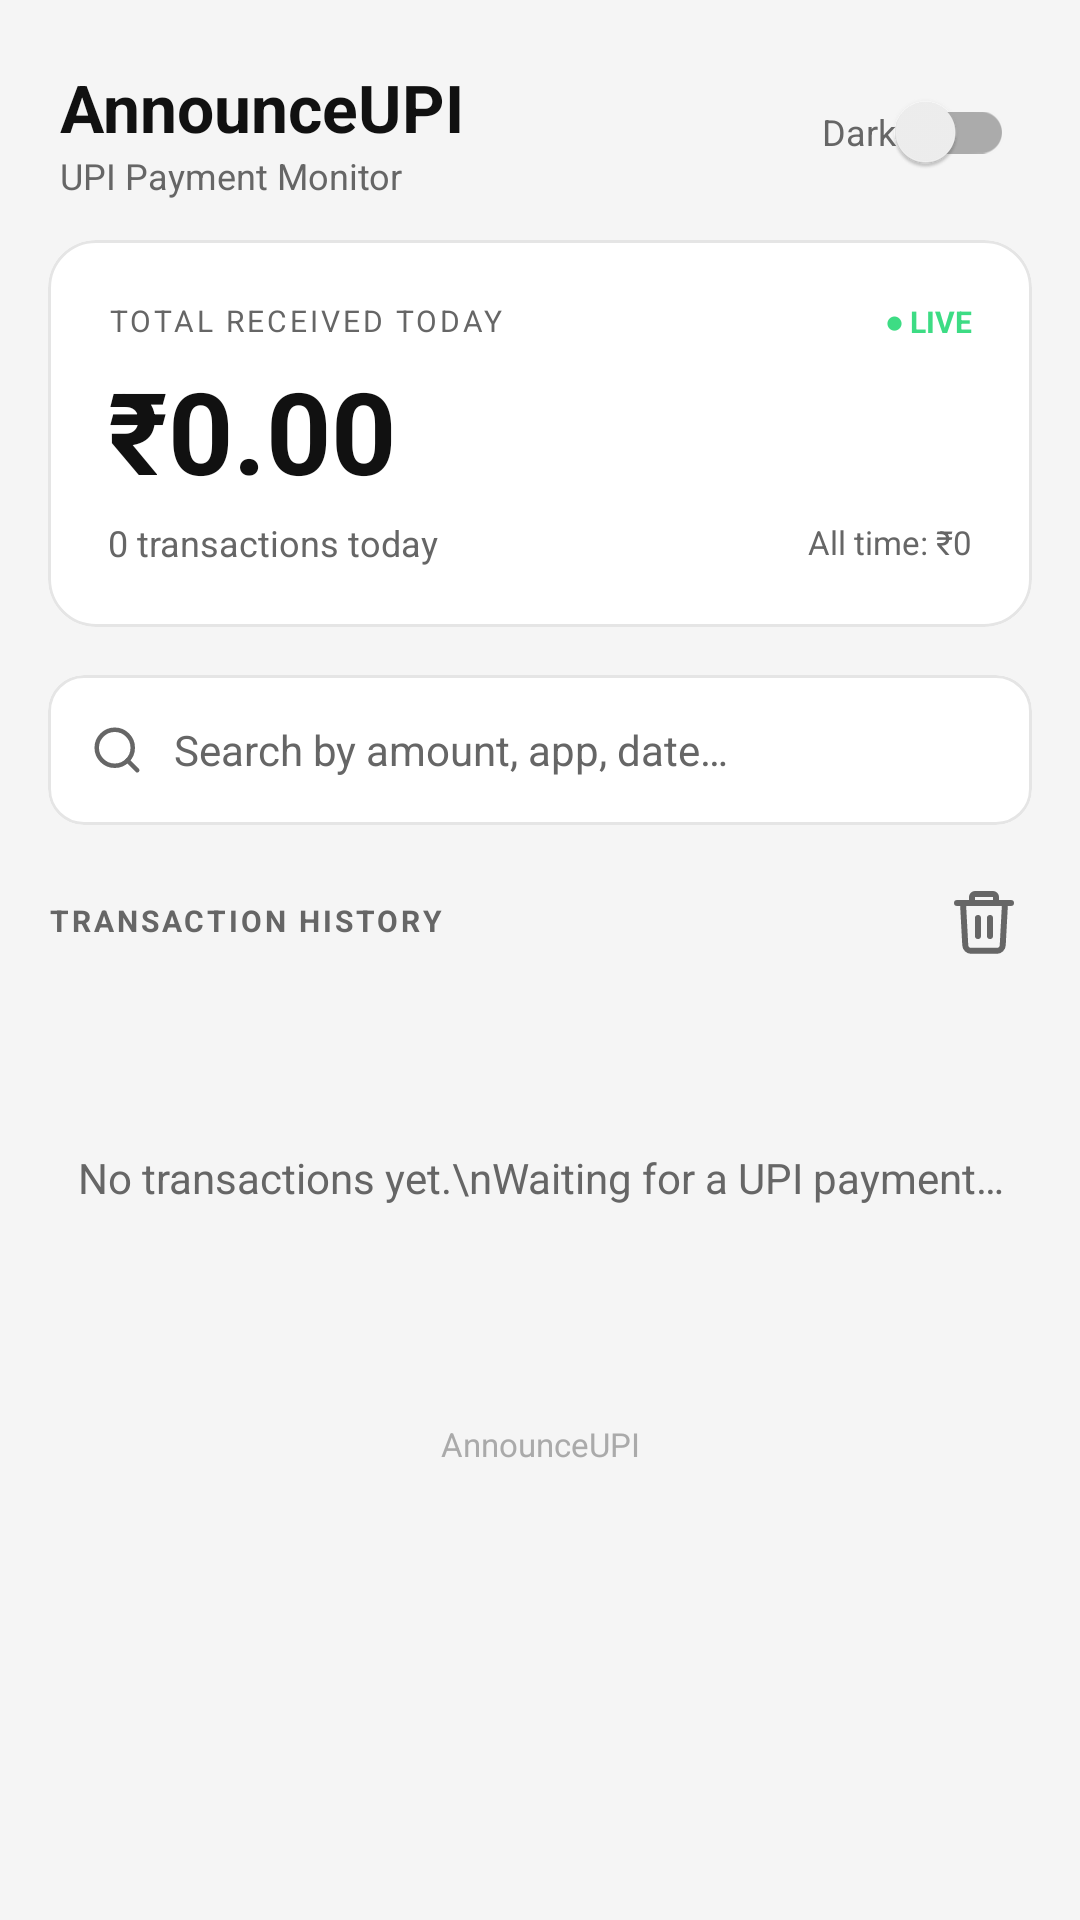

Android layout source for this screen:
<!-- AndroidManifest.xml: application theme Theme.AnnounceUPI -->
<!-- res/layout/fragment_home.xml -->
<?xml version="1.0" encoding="utf-8"?>
<LinearLayout
    xmlns:android="http://schemas.android.com/apk/res/android"
    xmlns:app="http://schemas.android.com/apk/res-auto"
    android:layout_width="match_parent"
    android:layout_height="match_parent"
    android:orientation="vertical"
    android:background="?android:attr/colorBackground">

    
    <LinearLayout
        android:layout_width="match_parent"
        android:layout_height="wrap_content"
        android:orientation="horizontal"
        android:gravity="center_vertical"
        android:paddingStart="20dp"
        android:paddingEnd="16dp"
        android:paddingTop="20dp"
        android:paddingBottom="12dp">

        <LinearLayout
            android:layout_width="0dp"
            android:layout_height="wrap_content"
            android:layout_weight="1"
            android:orientation="vertical">
            <TextView
                android:layout_width="wrap_content"
                android:layout_height="wrap_content"
                android:text="AnnounceUPI"
                android:textSize="22sp"
                android:textStyle="bold"
                android:textColor="?attr/colorOnBackground"/>
            <TextView
                android:layout_width="wrap_content"
                android:layout_height="wrap_content"
                android:text="UPI Payment Monitor"
                android:textSize="12sp"
                android:textColor="?attr/colorSecondaryText"/>
        </LinearLayout>

        <androidx.appcompat.widget.SwitchCompat
            android:id="@+id/switchTheme"
            android:layout_width="wrap_content"
            android:layout_height="wrap_content"
            android:text="Dark"
            android:textColor="?attr/colorSecondaryText"
            android:textSize="12sp"
            android:layout_marginEnd="6dp"/>

    </LinearLayout>

    
    <androidx.core.widget.NestedScrollView
        android:layout_width="match_parent"
        android:layout_height="0dp"
        android:layout_weight="1"
        android:fillViewport="true">

        <LinearLayout
            android:layout_width="match_parent"
            android:layout_height="wrap_content"
            android:orientation="vertical"
            android:paddingStart="16dp"
            android:paddingEnd="16dp"
            android:paddingBottom="16dp">

            
            <com.google.android.material.card.MaterialCardView
                android:id="@+id/cardSummary"
                android:layout_width="match_parent"
                android:layout_height="wrap_content"
                android:layout_marginBottom="16dp"
                app:cardBackgroundColor="?attr/colorSurface"
                app:cardCornerRadius="16dp"
                app:cardElevation="0dp"
                app:strokeColor="?attr/colorSurfaceStroke"
                app:strokeWidth="1dp">

                <LinearLayout
                    android:layout_width="match_parent"
                    android:layout_height="wrap_content"
                    android:orientation="vertical"
                    android:padding="20dp">

                    <LinearLayout
                        android:layout_width="match_parent"
                        android:layout_height="wrap_content"
                        android:orientation="horizontal"
                        android:gravity="center_vertical"
                        android:layout_marginBottom="4dp">
                        <TextView
                            android:layout_width="0dp"
                            android:layout_height="wrap_content"
                            android:layout_weight="1"
                            android:text="TOTAL RECEIVED TODAY"
                            android:textSize="10sp"
                            android:letterSpacing="0.1"
                            android:textColor="?attr/colorSecondaryText"/>
                        <TextView
                            android:layout_width="wrap_content"
                            android:layout_height="wrap_content"
                            android:text="● LIVE"
                            android:textSize="10sp"
                            android:textColor="#3DDC84"
                            android:textStyle="bold"/>
                    </LinearLayout>

                    <TextView
                        android:id="@+id/tvTotalAmount"
                        android:layout_width="wrap_content"
                        android:layout_height="wrap_content"
                        android:text="₹0.00"
                        android:textSize="38sp"
                        android:textStyle="bold"
                        android:textColor="?attr/colorOnBackground"/>

                    <LinearLayout
                        android:layout_width="match_parent"
                        android:layout_height="wrap_content"
                        android:orientation="horizontal"
                        android:gravity="center_vertical"
                        android:layout_marginTop="4dp">
                        <TextView
                            android:id="@+id/tvTransactionCount"
                            android:layout_width="0dp"
                            android:layout_height="wrap_content"
                            android:layout_weight="1"
                            android:text="0 transactions today"
                            android:textSize="12sp"
                            android:textColor="?attr/colorSecondaryText"/>
                        <TextView
                            android:id="@+id/tvAllTimeTotal"
                            android:layout_width="wrap_content"
                            android:layout_height="wrap_content"
                            android:text="All time: ₹0"
                            android:textSize="11sp"
                            android:textColor="?attr/colorSecondaryText"/>
                    </LinearLayout>

                </LinearLayout>
            </com.google.android.material.card.MaterialCardView>

            
            <com.google.android.material.card.MaterialCardView
                android:layout_width="match_parent"
                android:layout_height="wrap_content"
                android:layout_marginBottom="16dp"
                app:cardBackgroundColor="?attr/colorSurface"
                app:cardCornerRadius="12dp"
                app:cardElevation="0dp"
                app:strokeColor="?attr/colorSurfaceStroke"
                app:strokeWidth="1dp">

                <LinearLayout
                    android:layout_width="match_parent"
                    android:layout_height="50dp"
                    android:orientation="horizontal"
                    android:gravity="center_vertical"
                    android:paddingStart="14dp"
                    android:paddingEnd="8dp">

                    <androidx.appcompat.widget.AppCompatImageView
                        android:layout_width="18dp"
                        android:layout_height="18dp"
                        app:srcCompat="@drawable/ic_search"
                        app:tint="?attr/colorSecondaryText"
                        android:layout_marginEnd="10dp"/>

                    <EditText
                        android:id="@+id/etSearch"
                        android:layout_width="0dp"
                        android:layout_height="match_parent"
                        android:layout_weight="1"
                        android:background="@null"
                        android:hint="Search by amount, app, date…"
                        android:textSize="14sp"
                        android:textColor="?attr/colorOnBackground"
                        android:textColorHint="?attr/colorSecondaryText"
                        android:inputType="text"
                        android:imeOptions="actionSearch"
                        android:maxLines="1"/>

                    <androidx.appcompat.widget.AppCompatImageButton
                        android:id="@+id/btnClearSearch"
                        android:layout_width="36dp"
                        android:layout_height="36dp"
                        android:background="?attr/selectableItemBackgroundBorderless"
                        app:srcCompat="@drawable/ic_close"
                        app:tint="?attr/colorSecondaryText"
                        android:visibility="gone"/>

                </LinearLayout>
            </com.google.android.material.card.MaterialCardView>

            
            <LinearLayout
                android:layout_width="match_parent"
                android:layout_height="wrap_content"
                android:orientation="horizontal"
                android:gravity="center_vertical"
                android:layout_marginBottom="12dp">
                <TextView
                    android:layout_width="0dp"
                    android:layout_height="wrap_content"
                    android:layout_weight="1"
                    android:text="TRANSACTION HISTORY"
                    android:textSize="10sp"
                    android:letterSpacing="0.1"
                    android:textStyle="bold"
                    android:textColor="?attr/colorSecondaryText"/>
                <androidx.appcompat.widget.AppCompatImageButton
                    android:id="@+id/btnClearAll"
                    android:layout_width="32dp"
                    android:layout_height="32dp"
                    android:background="?attr/selectableItemBackgroundBorderless"
                    app:srcCompat="@drawable/ic_delete"
                    app:tint="?attr/colorSecondaryText"
                    android:padding="4dp"/>
            </LinearLayout>

            
            <TextView
                android:id="@+id/tvEmpty"
                android:layout_width="match_parent"
                android:layout_height="wrap_content"
                android:text="No transactions yet.\nWaiting for a UPI payment…"
                android:gravity="center"
                android:textSize="14sp"
                android:lineSpacingMultiplier="1.6"
                android:textColor="?attr/colorSecondaryText"
                android:paddingTop="48dp"
                android:paddingBottom="48dp"
                android:visibility="visible"/>

            
            <androidx.recyclerview.widget.RecyclerView
                android:id="@+id/rvTransactions"
                android:layout_width="match_parent"
                android:layout_height="wrap_content"
                android:nestedScrollingEnabled="false"
                android:visibility="gone"/>

            
            <TextView
                android:id="@+id/tvAppVersion"
                android:layout_width="match_parent"
                android:layout_height="wrap_content"
                android:text="AnnounceUPI"
                android:textSize="11sp"
                android:gravity="center"
                android:textColor="?attr/colorTertiaryText"
                android:paddingTop="24dp"
                android:paddingBottom="8dp"/>

        </LinearLayout>
    </androidx.core.widget.NestedScrollView>

</LinearLayout>
<!-- resources referenced by this layout -->
<resources>
  <!-- drawable ic_close (drawable) -->
  <vector xmlns:android="http://schemas.android.com/apk/res/android"
      android:width="24dp"
      android:height="24dp"
      android:viewportWidth="24"
      android:viewportHeight="24">
      <path
          android:fillColor="@android:color/transparent"
          android:pathData="M18,6L6,18"
          android:strokeWidth="2"
          android:strokeColor="#FFFFFFFF"
          android:strokeLineCap="round"/>
      <path
          android:fillColor="@android:color/transparent"
          android:pathData="M6,6L18,18"
          android:strokeWidth="2"
          android:strokeColor="#FFFFFFFF"
          android:strokeLineCap="round"/>
  </vector>
  <!-- drawable ic_search (drawable) -->
  <vector xmlns:android="http://schemas.android.com/apk/res/android"
      android:width="24dp"
      android:height="24dp"
      android:viewportWidth="24"
      android:viewportHeight="24">
      <path
          android:fillColor="@android:color/transparent"
          android:pathData="M11,11m-8,0a8,8 0,1 1,16 0a8,8 0,1 1,-16 0"
          android:strokeWidth="2"
          android:strokeColor="#FFFFFFFF"
          android:strokeLineCap="round"/>
      <path
          android:fillColor="@android:color/transparent"
          android:pathData="M21,21L16.65,16.65"
          android:strokeWidth="2"
          android:strokeColor="#FFFFFFFF"
          android:strokeLineCap="round"/>
  </vector>
  <style name="Theme.AnnounceUPI" parent="Theme.MaterialComponents.DayNight.NoActionBar">
  
          
          <item name="android:statusBarColor">@color/bg_light</item>
          <item name="android:windowLightStatusBar">true</item>
  
          
          <item name="android:navigationBarColor">@color/surface_light</item>
  
          
          <item name="android:colorBackground">@color/bg_light</item>
  
          
          <item name="colorSurface">@color/surface_light</item>
          <item name="colorOnBackground">@color/text_primary_light</item>
  
          
          <item name="colorSurfaceStroke">@color/stroke_light</item>
          <item name="colorSecondaryText">@color/text_secondary_light</item>
          <item name="colorTertiaryText">@color/text_tertiary_light</item>
          <item name="colorBottomBar">@color/bottom_bar_light</item>
  
          
          <item name="materialCardViewStyle">@style/CardStyle</item>
  
      </style>
  <color name="bg_light">#F5F5F5</color>
  <color name="surface_light">#FFFFFF</color>
  <color name="text_primary_light">#111111</color>
  <color name="stroke_light">#E5E5E5</color>
  <color name="text_secondary_light">#666666</color>
  <color name="text_tertiary_light">#AAAAAA</color>
  <color name="bottom_bar_light">#FFFFFF</color>
  <style name="CardStyle" parent="Widget.MaterialComponents.CardView">
          <item name="cardBackgroundColor">?attr/colorSurface</item>
          <item name="cardCornerRadius">14dp</item>
          <item name="cardElevation">0dp</item>
          <item name="strokeColor">?attr/colorSurfaceStroke</item>
          <item name="strokeWidth">1dp</item>
      </style>
</resources>
